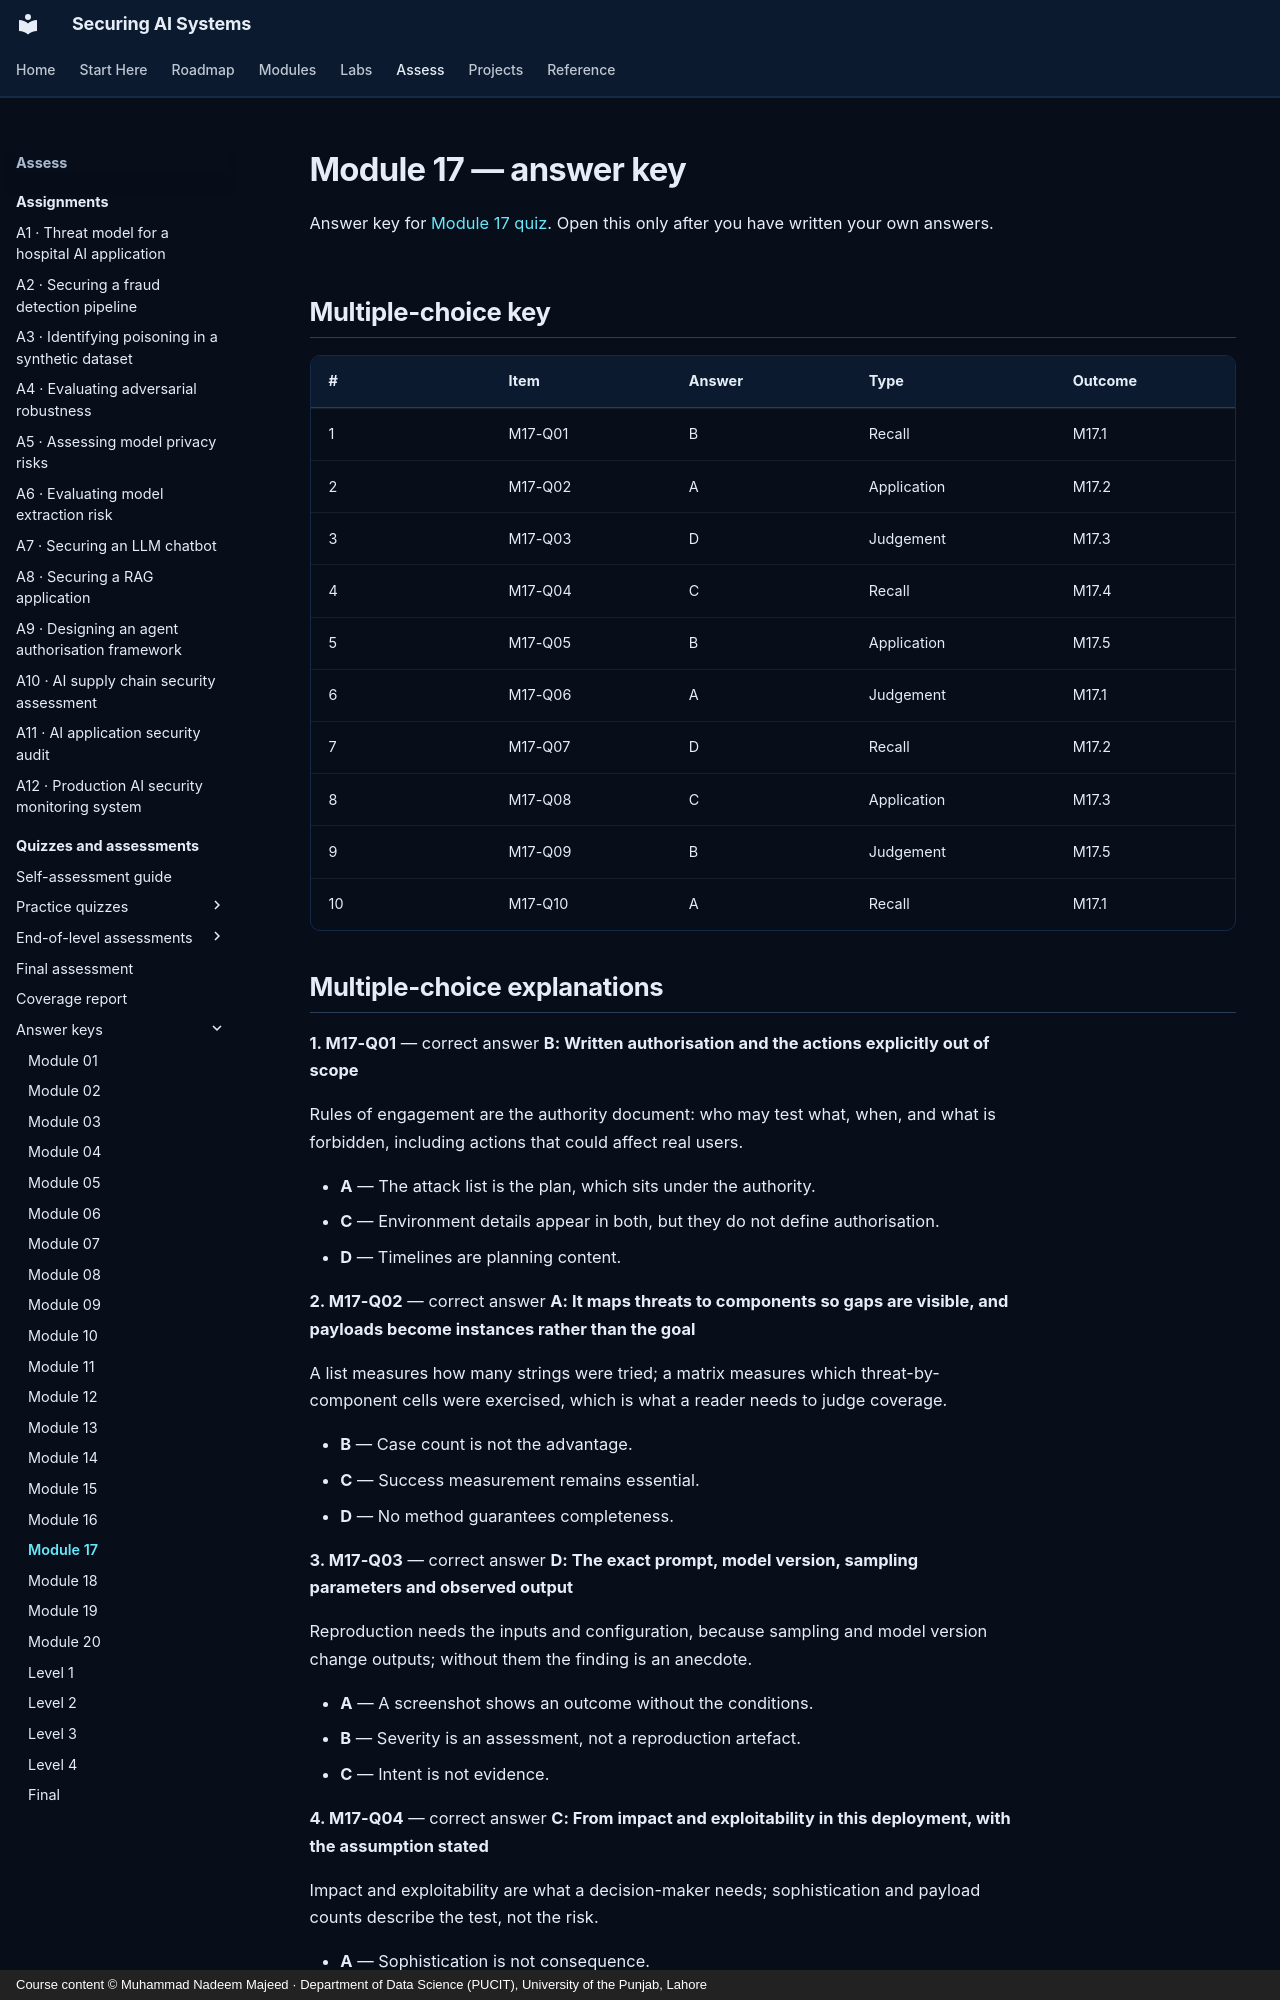

repository: nadeem-majeedch/Securing-AI-Systems · page: quizzes/answers/m17/index.html · generator: mkdocs · copyright: Course content © Muhammad Nadeem Majeed · Department of Data Science (PUCIT), University of the Punjab, Lahore

---
title: "Module 17 — answer key"
description: "Answers, explanations and model answers for module 17."
hide:
  - toc
---

# Module 17 — answer key

Answer key for [Module 17 quiz](m17.md). Open this only after you have written
your own answers.

## Multiple-choice key

| # | Item | Answer | Type | Outcome |
|---|---|---|---|---|
| 1 | M17-Q01 | B | Recall | M17.1 |
| 2 | M17-Q02 | A | Application | M17.2 |
| 3 | M17-Q03 | D | Judgement | M17.3 |
| 4 | M17-Q04 | C | Recall | M17.4 |
| 5 | M17-Q05 | B | Application | M17.5 |
| 6 | M17-Q06 | A | Judgement | M17.1 |
| 7 | M17-Q07 | D | Recall | M17.2 |
| 8 | M17-Q08 | C | Application | M17.3 |
| 9 | M17-Q09 | B | Judgement | M17.5 |
| 10 | M17-Q10 | A | Recall | M17.1 |
